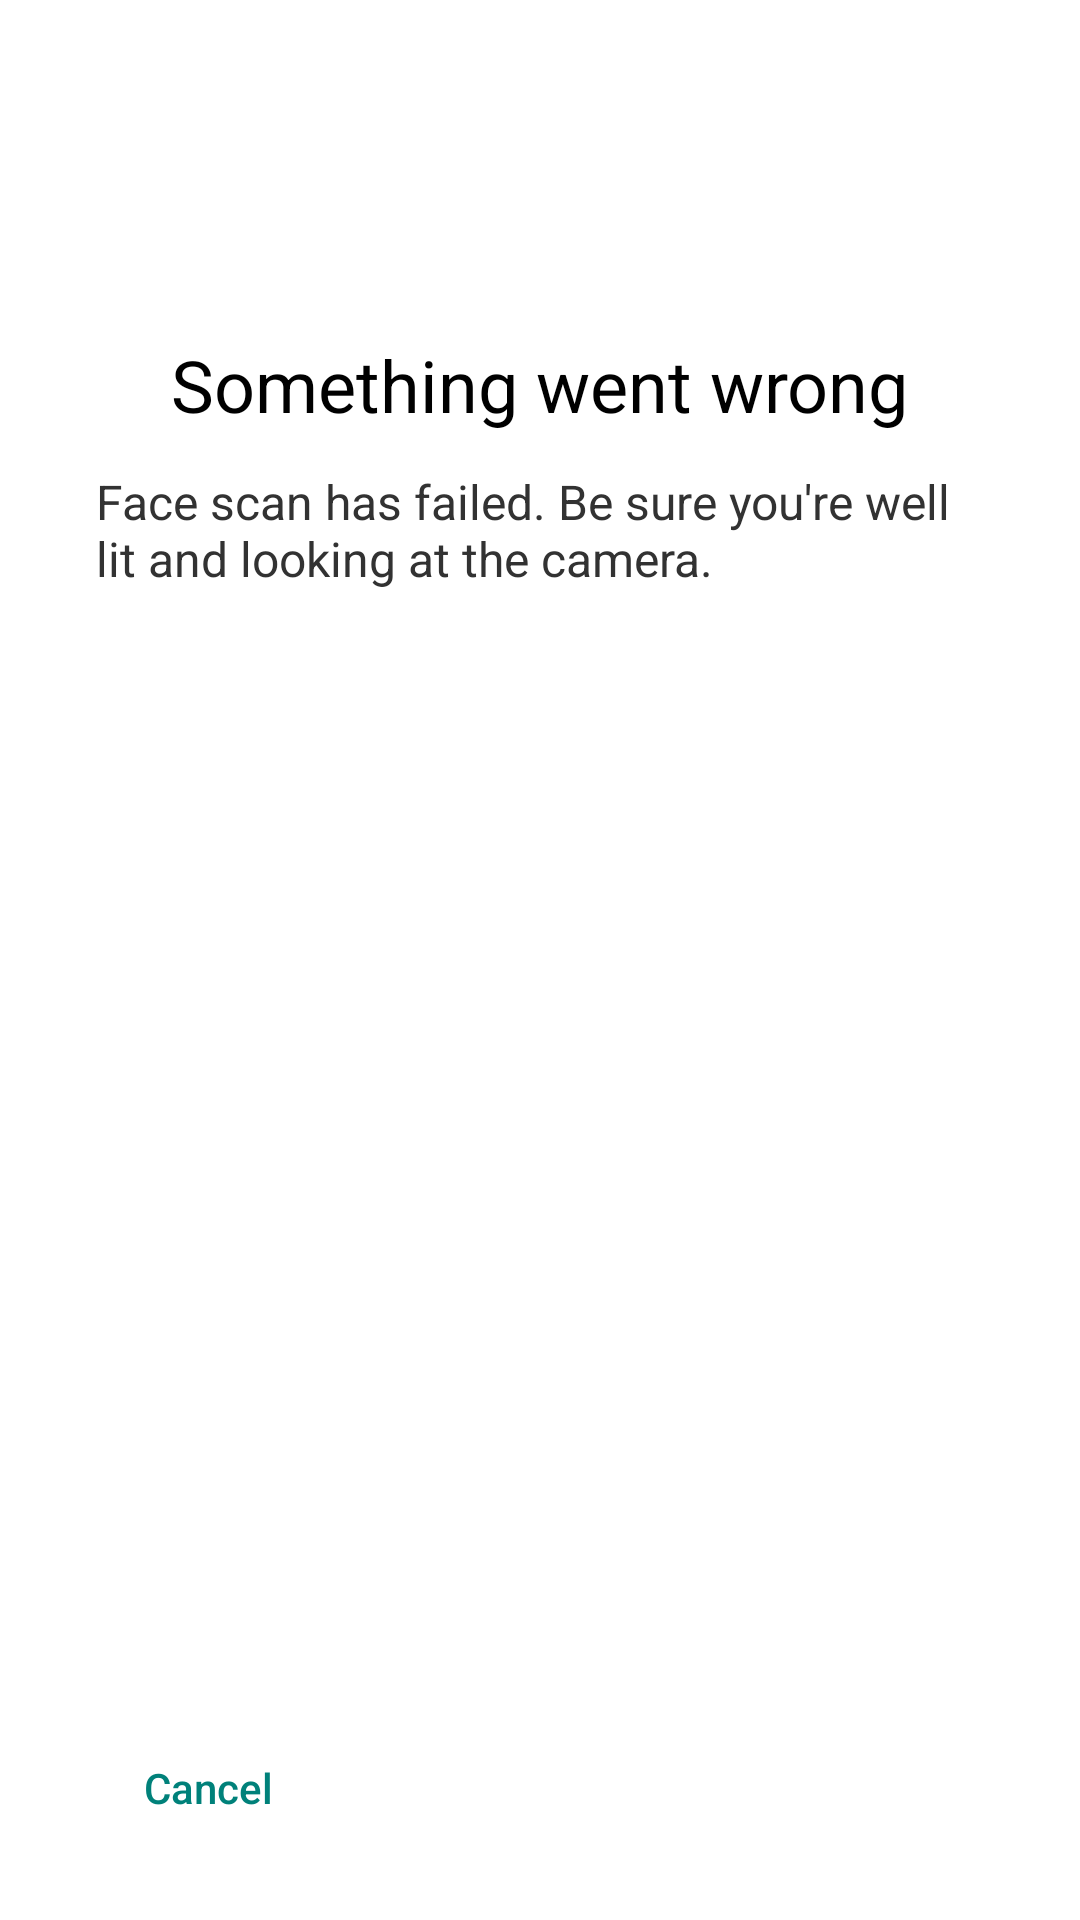

Write the Android layout XML for this screen, with the resource values it uses.
<!-- AndroidManifest.xml: application theme AppTheme -->
<!-- res/layout/face_try_again.xml -->
<?xml version="1.0" encoding="utf-8"?>
<LinearLayout xmlns:android="http://schemas.android.com/apk/res/android"
    xmlns:app="http://schemas.android.com/apk/res-auto"
    android:layout_width="fill_parent"
    android:layout_height="fill_parent"
    android:orientation="vertical">

    <ScrollView
        android:id="@id/sv_root"
        android:layout_width="fill_parent"
        android:layout_height="0.0dip"
        android:layout_weight="1.0">

        <RelativeLayout
            android:layout_width="fill_parent"
            android:layout_height="fill_parent"
            android:paddingStart="@dimen/page_padding_left"
            android:paddingEnd="@dimen/page_padding_right">

            <ImageView
                android:id="@id/iv_top_icon"
                android:layout_width="@dimen/setup_top_icon_size"
                android:layout_height="@dimen/setup_top_icon_size"
                android:layout_alignParentTop="true"
                android:layout_centerHorizontal="true"
                android:layout_marginTop="@dimen/top_icon_margin_top"
                android:src="@drawable/ic_face_auth"
                app:tint="@color/theme_color" />

            <TextView
                android:id="@id/tv_header"
                android:layout_width="wrap_content"
                android:layout_height="wrap_content"
                android:layout_below="@id/iv_top_icon"
                android:layout_centerHorizontal="true"
                android:layout_marginTop="@dimen/setup_header_margin_top"
                android:fontFamily="@string/tv_header_font_family"
                android:text="@string/face_try_content"
                android:textColor="?android:textColorPrimary"
                android:textSize="@dimen/setup_header_text_size" />

            <TextView
                android:id="@id/tv_summary"
                android:layout_width="fill_parent"
                android:layout_height="wrap_content"
                android:layout_below="@id/tv_header"
                android:layout_marginTop="@dimen/setup_summary_margin_top"
                android:fontFamily="sans-serif"
                android:text="@string/face_try_content_tip"
                android:textColor="?android:textColorSecondary"
                android:textSize="@dimen/setup_body_text_size" />
        </RelativeLayout>
    </ScrollView>

    <LinearLayout
        android:layout_width="fill_parent"
        android:layout_height="wrap_content"
        android:paddingStart="@dimen/page_padding_left"
        android:paddingTop="5.0dip"
        android:paddingEnd="@dimen/page_padding_right"
        android:paddingBottom="20.0dip">

        <Button
            android:id="@+id/face_cancel"
            style="@style/SuwGlifButton.Secondary"
            android:layout_width="wrap_content"
            android:layout_height="wrap_content"
            android:text="@android:string/cancel" />

        <LinearLayout
            android:layout_width="fill_parent"
            android:layout_height="wrap_content"
            android:gravity="end">

            <Button
                android:id="@+id/face_try"
                style="@style/ButtonTextRound"
                android:layout_width="wrap_content"
                android:layout_height="wrap_content"
                android:text="@string/btn_try_again" />
        </LinearLayout>
    </LinearLayout>
</LinearLayout>
<!-- resources referenced by this layout -->
<resources>
  <color name="theme_color">#ff00817a</color>
  <dimen name="page_padding_left">32.0dip</dimen>
  <dimen name="page_padding_right">32.0dip</dimen>
  <dimen name="setup_body_text_size">16.0sp</dimen>
  <dimen name="setup_header_margin_top">8.0dip</dimen>
  <dimen name="setup_header_text_size">24.0sp</dimen>
  <dimen name="setup_summary_margin_top">12.0dip</dimen>
  <dimen name="setup_top_icon_size">32.0dip</dimen>
  <dimen name="top_icon_margin_top">72.0dip</dimen>
  <string name="btn_try_again">വീണ്ടും ശ്രമിക്കൂ!</string>
  <string name="face_try_content">Something went wrong</string>
  <string name="face_try_content_tip">"Face scan has failed. Be sure you're well lit and looking at the camera."</string>
  <string name="tv_header_font_family" translatable="false">@*android:string/config_headlineFontFamily</string>
  <style name="ButtonTextRound" parent="@style/ButtonText">
          <item name="android:textColor">@color/positive_button_text</item>
          <item name="android:ellipsize">none</item>
          <item name="android:background">@drawable/button_round_ripple_actions</item>
          <item name="android:layout_width">wrap_content</item>
          <item name="android:layout_height">@dimen/settings_tutorial_button_height</item>
          <item name="android:maxWidth">@dimen/settings_single_button_max_width</item>
          <item name="android:minWidth">@dimen/settings_single_button_min_width</item>
          <item name="android:maxLines">1</item>
          <item name="android:textAllCaps">false</item>
          <item name="android:paddingStart">@dimen/settings_tutorial_button_padding</item>
          <item name="android:paddingEnd">@dimen/settings_tutorial_button_padding</item>
          <item name="android:stateListAnimator">@null</item>
      </style>
  <style name="SuwGlifButton.Secondary" parent="@android:style/Widget.Material.Button.Borderless.Colored">
          <item name="android:theme">@style/SuwGlifButton.Secondary</item>
          <item name="android:buttonStyle">@style/SuwGlifButton.Secondary</item>
          <item name="android:textColor">@color/theme_color</item>
          <item name="android:paddingLeft">@dimen/suw_glif_button_padding</item>
          <item name="android:paddingRight">@dimen/suw_glif_button_padding</item>
          <item name="android:minWidth">0.0dip</item>
          <item name="android:colorControlHighlight">@color/suw_flat_button_highlight</item>
          <item name="android:textAllCaps">false</item>
          <item name="android:fontFamily">@string/button_font_family</item>
      </style>
  <style name="AppTheme" parent="@style/AppBaseTheme">
          <item name="android:windowIsTranslucent">true</item>
      </style>
  <style name="ButtonText">
          <item name="android:textSize">14.0sp</item>
          <item name="android:textStyle">normal</item>
          <item name="android:gravity">center</item>
          <item name="android:textAllCaps">false</item>
          <item name="android:fontFamily">@string/button_font_family</item>
      </style>
  <color name="positive_button_text">@android:color/white</color>
  <dimen name="settings_tutorial_button_height">36.0dip</dimen>
  <dimen name="settings_single_button_max_width">140.0dip</dimen>
  <dimen name="settings_single_button_min_width">90.0dip</dimen>
  <dimen name="settings_tutorial_button_padding">16.0dip</dimen>
  <dimen name="suw_glif_button_padding">16.0dip</dimen>
  <color name="suw_flat_button_highlight">#1f000000</color>
  <string name="button_font_family" translatable="false">@*android:string/config_headlineFontFamilyMedium</string>
  <style name="AppBaseTheme" parent="@android:style/Theme.Holo.Light.NoActionBar">
          <item name="android:windowNoTitle">true</item>
      </style>
</resources>
